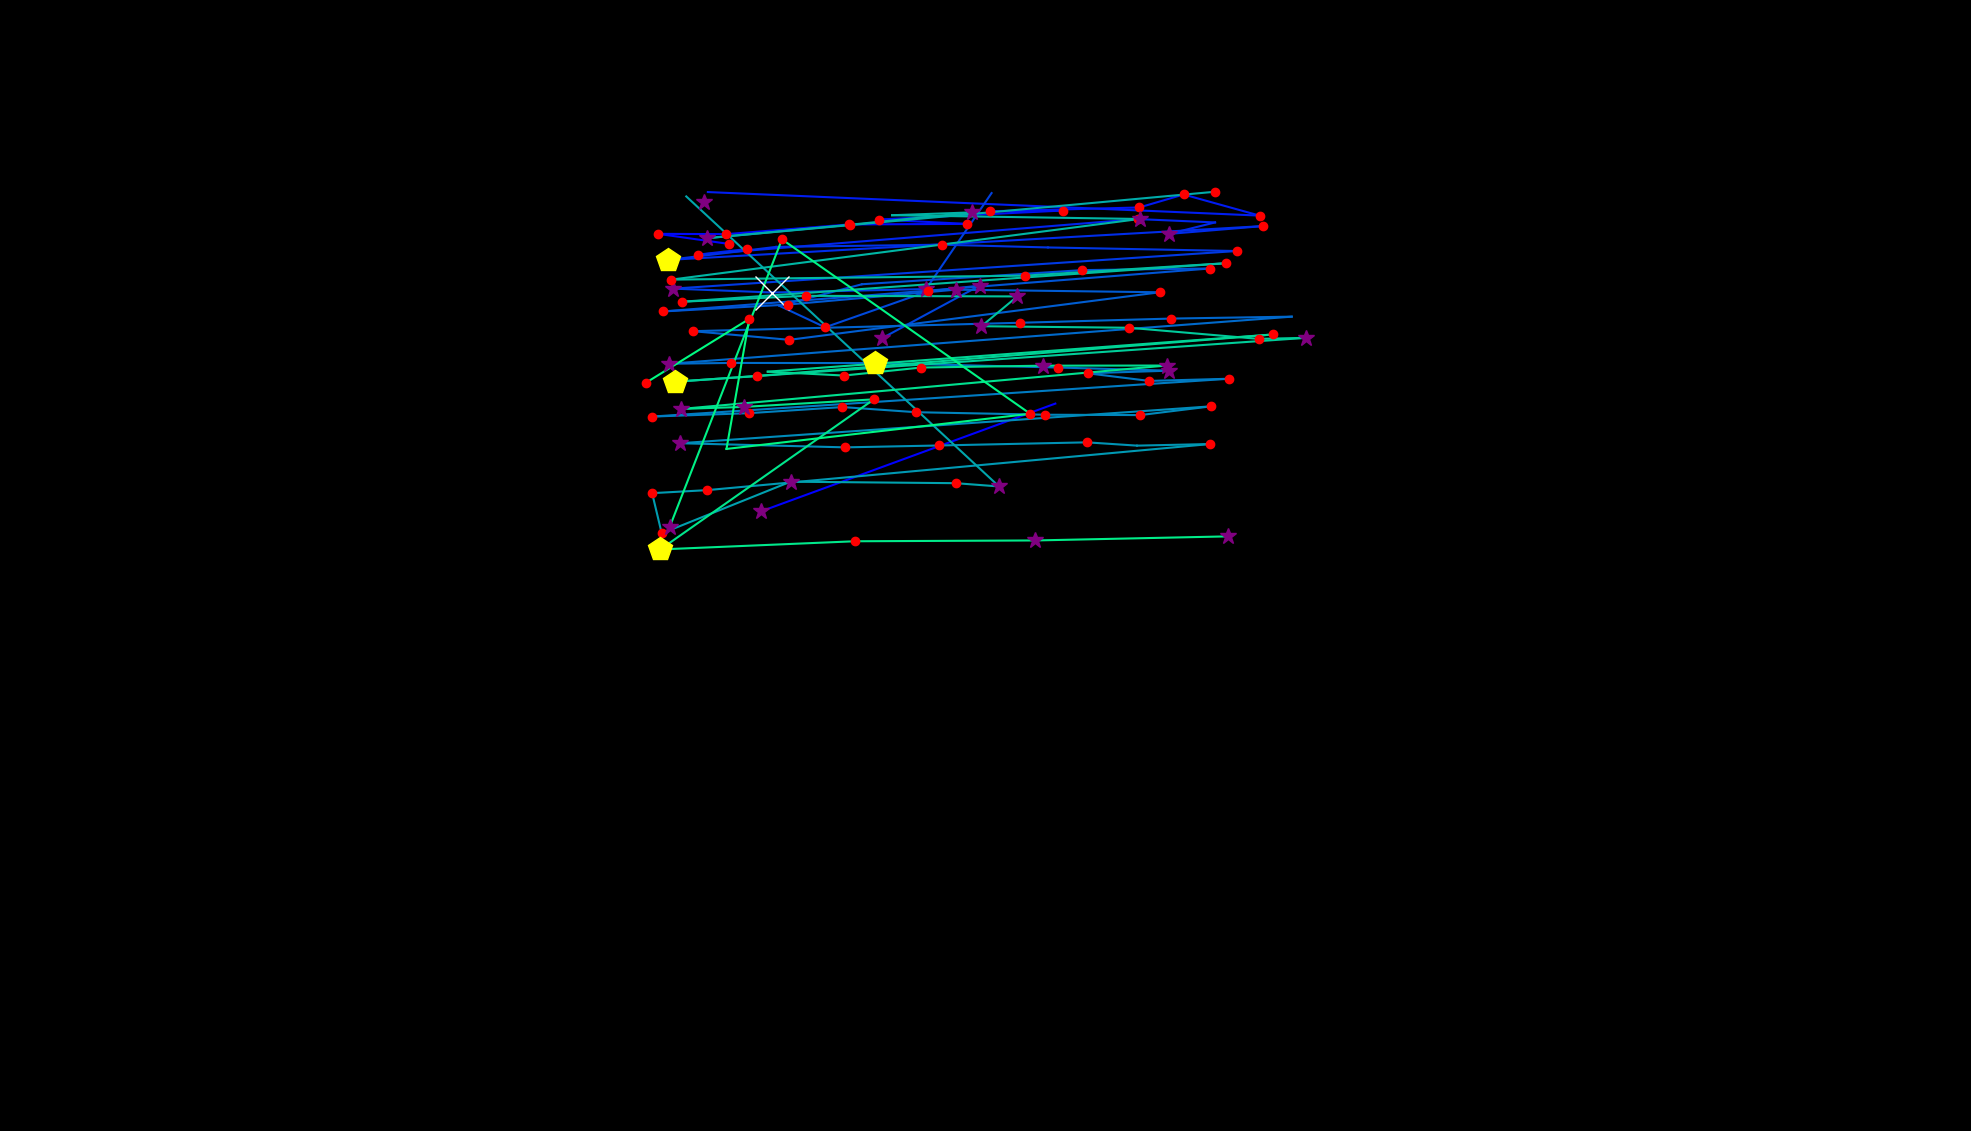

Data behind this chart, as committed beside it:
, fixation_id, timestamp, avg_gaze_x, avg_gaze_y, duration
0, 0.0, 0.0, 988.6, 804.8, 325.3
1, 1.0, 349.4, 1371, 944.7, 96.4
2, 4.0, 1494, 914.7, 1207, 289.2
3, 14.0, 4097, 946.9, 1152, 120.5
4, 15.0, 4242, 854.5, 1165, 192.8
5, 16.0, 4471, 942.9, 1165, 132.5
6, 17.0, 4675, 1103, 1177, 180.7
7, 18.0, 4953, 1255, 1178, 180.7
8, 19.0, 5157, 1141, 1184, 144.6
9, 20.0, 5362, 1380, 1195, 192.8
10, 21.0, 5579, 1286, 1194, 132.5
11, 22.0, 5760, 1480, 1199, 241
12, 23.0, 6025, 1537, 1216, 132.5
13, 24.0, 6194, 1636, 1189, 180.7
14, 25.0, 6423, 919.3, 1219, 48.2
15, 27.0, 7194, 969.6, 1145, 168.7
16, 28.0, 7387, 906.1, 1138, 168.7
17, 29.0, 7640, 1478, 1184, 228.9
18, 30.0, 7905, 1578, 1180, 96.4
19, 31.0, 8025, 1518, 1165, 301.2
20, 32.0, 8375, 1640, 1175, 228.9
21, 33.0, 8700, 867.9, 1131, 542.2
22, 34.0, 9303, 1008, 1148, 96.4
23, 35.0, 9507, 1223, 1151, 156.6
24, 36.0, 9688, 1361, 1147, 108.4
25, 37.0, 9857, 1606, 1143, 120.5
26, 38.0, 10146, 874.6, 1094, 337.4
27, 39.0, 10508, 1003, 1089, 602.5
28, 40.0, 11134, 1203, 1093, 265.1
29, 41.0, 11508, 1288, 1218, 0.0
30, 46.0, 13122, 1145, 1029, 253
31, 47.0, 13412, 1272, 1098, 277.1
32, 48.0, 13713, 1205, 1090, 216.9
33, 49.0, 13954, 1072, 1044, 120.5
34, 50.0, 14171, 1012, 1072, 108.4
35, 51.0, 14436, 1119, 1100, 108.4
36, 52.0, 14605, 1406, 1118, 120.5
37, 53.0, 14773, 1571, 1120, 168.7
38, 54.0, 15026, 861.1, 1064, 216.9
39, 55.0, 15279, 1023, 1073, 132.5
40, 56.0, 15520, 1241, 1093, 253
41, 57.0, 15834, 1506, 1089, 132.5
42, 58.0, 16183, 1025, 1027, 228.9
43, 59.0, 16436, 899.9, 1039, 156.6
44, 60.0, 16677, 1324, 1050, 228.9
45, 61.0, 16978, 1521, 1055, 132.5
46, 62.0, 17183, 1678, 1058, 108.4
47, 63.0, 17388, 869.2, 996.4, 337.4
48, 64.0, 17750, 949, 997.5, 168.7
49, 65.0, 17942, 1136, 997.3, 469.9
50, 66.0, 18485, 1375, 991.5, 168.7
51, 67.0, 18701, 1518, 987.4, 361.5
52, 68.0, 19087, 1413, 984.1, 180.7
53, 69.0, 19292, 1492, 974.1, 144.6
54, 70.0, 19461, 1596, 976.9, 144.6
55, 71.0, 19641, 846.6, 927.8, 168.7
56, 72.0, 19931, 972.9, 932.3, 216.9
57, 73.0, 20208, 1094, 940.2, 180.7
58, 74.0, 20425, 1190, 933.5, 228.9
59, 75.0, 20714, 1358, 930.2, 168.7
... 52 more rows
